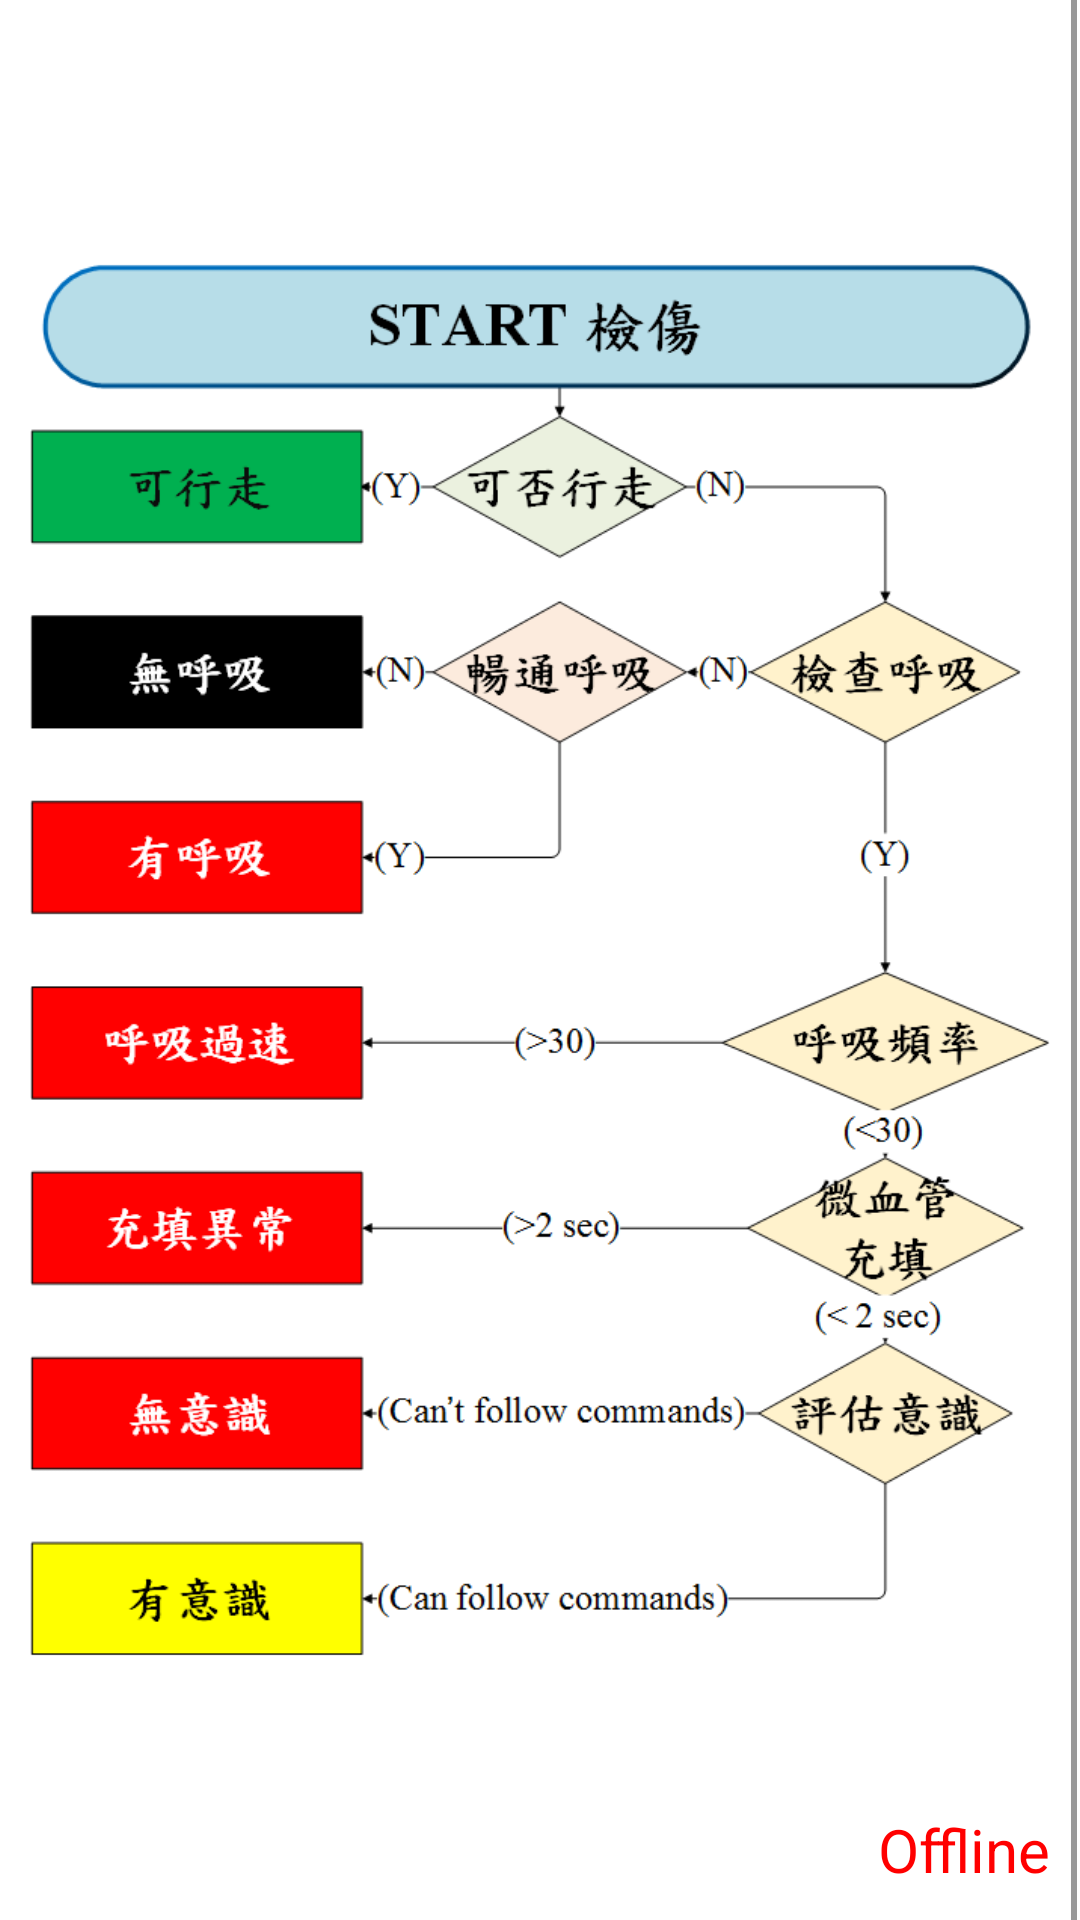

Write the Android layout XML for this screen, with the resource values it uses.
<!-- AndroidManifest.xml: application theme Theme -->
<!-- res/layout/main_0_view.xml -->
<?xml version="1.0" encoding="utf-8"?>
<RelativeLayout xmlns:android="http://schemas.android.com/apk/res/android"
    xmlns:tools="http://schemas.android.com/tools"
    android:layout_width="match_parent"
    android:layout_height="match_parent"
    android:background="@color/white"
    android:orientation="horizontal"
    tools:ignore="RtlHardcoded" >

    <LinearLayout
        android:layout_width="match_parent"
        android:layout_height="match_parent"
        android:orientation="vertical"
        tools:ignore="UseCompoundDrawables" >

        <ImageView
            android:id="@+id/print_background"
            android:layout_width="match_parent"
            android:layout_height="match_parent"
            android:layout_margin="10dp"
            android:src="@drawable/bg_emrc_zh"
            tools:ignore="ContentDescription" />
    </LinearLayout>

    <TableRow
        android:layout_width="match_parent"
        android:layout_height="match_parent" >

        <TextView
            android:layout_width="match_parent"
            android:layout_height="match_parent"
            android:layout_weight="32"
            android:background="@color/gone" />

        <TableRow
            android:layout_width="match_parent"
            android:layout_height="match_parent"
            android:layout_weight="0.4" >

            <LinearLayout
                android:layout_width="match_parent"
                android:layout_height="match_parent"
                android:layout_weight="2"
                android:orientation="vertical"
                tools:ignore="UseCompoundDrawables,RtlHardcoded" >

                <TextView
                    android:layout_width="match_parent"
                    android:layout_height="match_parent"
                    android:layout_weight="0.91"
                    android:background="@color/gone"
                    tools:ignore="RtlHardcoded" />

                <TextView
                    android:id="@+id/print_tv_0_green"
                    android:layout_width="match_parent"
                    android:layout_height="match_parent"
                    android:layout_marginBottom="17dp"
                    android:layout_weight="1"
                    android:background="@color/gone"
                    tools:ignore="RtlHardcoded" />

                <TextView
                    android:id="@+id/print_tv_1_black"
                    android:layout_width="match_parent"
                    android:layout_height="match_parent"
                    android:layout_marginBottom="17dp"
                    android:layout_weight="1"
                    android:background="@color/gone"
                    tools:ignore="RtlHardcoded" />

                <TextView
                    android:id="@+id/print_tv_2_red"
                    android:layout_width="match_parent"
                    android:layout_height="match_parent"
                    android:layout_marginBottom="17dp"
                    android:layout_weight="1"
                    android:background="@color/gone"
                    tools:ignore="RtlHardcoded" />

                <TextView
                    android:id="@+id/print_tv_3_red"
                    android:layout_width="match_parent"
                    android:layout_height="match_parent"
                    android:layout_weight="1"
                    android:background="@color/gone"
                    tools:ignore="RtlHardcoded" />

                <TextView
                    android:id="@+id/print_tv_4_red"
                    android:layout_width="match_parent"
                    android:layout_height="match_parent"
                    android:layout_marginTop="15dp"
                    android:layout_weight="1"
                    android:background="@color/gone"
                    tools:ignore="RtlHardcoded" />

                <TextView
                    android:id="@+id/print_tv_5_red"
                    android:layout_width="match_parent"
                    android:layout_height="match_parent"
                    android:layout_marginTop="15dp"
                    android:layout_weight="1"
                    android:background="@color/gone"
                    tools:ignore="RtlHardcoded" />

                <TextView
                    android:id="@+id/print_tv_6_gold"
                    android:layout_width="match_parent"
                    android:layout_height="match_parent"
                    android:layout_marginTop="15dp"
                    android:layout_weight="1"
                    android:background="@color/gone"
                    tools:ignore="RtlHardcoded" />

                <TextView
                    android:layout_width="match_parent"
                    android:layout_height="match_parent"
                    android:layout_weight="1.01"
                    android:background="@color/gone"
                    tools:ignore="RtlHardcoded" />
            </LinearLayout>

            <TextView
                android:layout_width="match_parent"
                android:layout_height="match_parent"
                android:layout_weight="1"
                android:background="@color/gone" />
        </TableRow>
    </TableRow>

    <TextView
        android:id="@+id/main_no_print"
        android:layout_width="wrap_content"
        android:layout_height="wrap_content"
        android:layout_alignParentBottom="true"
        android:layout_alignParentRight="true"
        android:layout_marginBottom="10dp"
        android:layout_marginRight="10dp"
        android:text="@string/id_000004"
        android:textColor="@color/red"
        android:textSize="20sp"
        tools:ignore="RtlHardcoded" />

    <Button
        android:id="@+id/print_log"
        android:layout_width="match_parent"
        android:layout_height="match_parent"
        android:background="@color/white_gone"
        android:text="NFC裝置不可使用!"
        android:textSize="26sp"
        android:visibility="gone"
        tools:ignore="HardcodedText" />

    <TextView
        android:layout_width="10dp"
        android:layout_height="wrap_content"
        android:layout_alignParentRight="true"
        android:layout_marginRight="1dp"
        android:drawableRight="@drawable/gray_baseline3"
        tools:ignore="RtlHardcoded" />

</RelativeLayout>
<!-- resources referenced by this layout -->
<resources>
  <color name="gone">#00000000</color>
  <color name="red">#ff0000</color>
  <color name="white">#ffffff</color>
  <color name="white_gone">#a0f1f1f1</color>
  <!-- drawable bg_emrc_zh: png bitmap (drawable-hdpi, 54364 bytes) -->
  <!-- drawable gray_baseline3 (drawable) -->
  <?xml version="1.0" encoding="utf-8"?>
  <shape xmlns:android="http://schemas.android.com/apk/res/android"
  android:shape="rectangle" >
  
      <solid android:color="@color/gray_dr" />
  
      <size
          android:height="1500dp"
          android:width="2dp" />
  
  </shape>
  <string name="id_000004">Offline</string>
  <style name="Theme" parent="Theme.AppCompat.Light.NoActionBar">
          <item name="colorControlHighlight">@color/blue</item>
          <item name="colorButtonNormal">@color/white_gone</item>
          <item name="colorPrimaryDark">@color/blue_dr</item>
      </style>
  <color name="gray_dr">#999999</color>
  <color name="blue">#1fc2f3</color>
  <color name="blue_dr">#3498db</color>
</resources>
